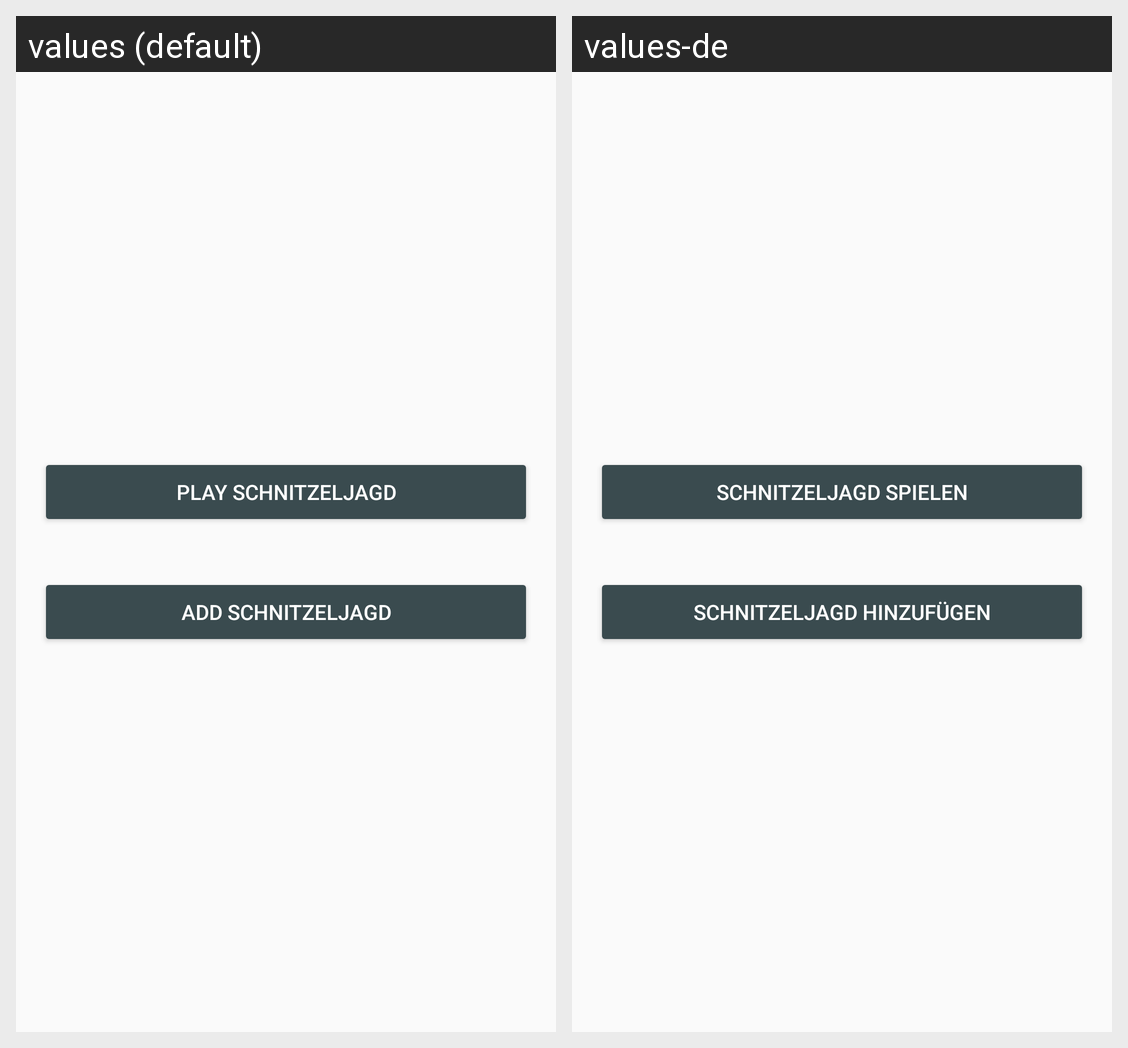

Strings drawn on this Android screen and how each of the app's shown locales translates them:
Android screen res/layout/activity_menu.xml rendered under 2 locales, left to right: values (default), values-de. Device: Nexus 5 (rendered at 1080×1920; each locale shown at half size, 540×960, under a caption strip naming it); theme AppTheme.
Strings drawn on this screen, with the default value and each locale's value (text and hints the layout hard-codes, and strings that could not be matched under every locale, appear in the picture but are not listed):

start_jagd
  values: Play Schnitzeljagd
  values-de: Schnitzeljagd spielen

add_button
  values: add Schnitzeljagd
  values-de: Schnitzeljagd hinzufügen
